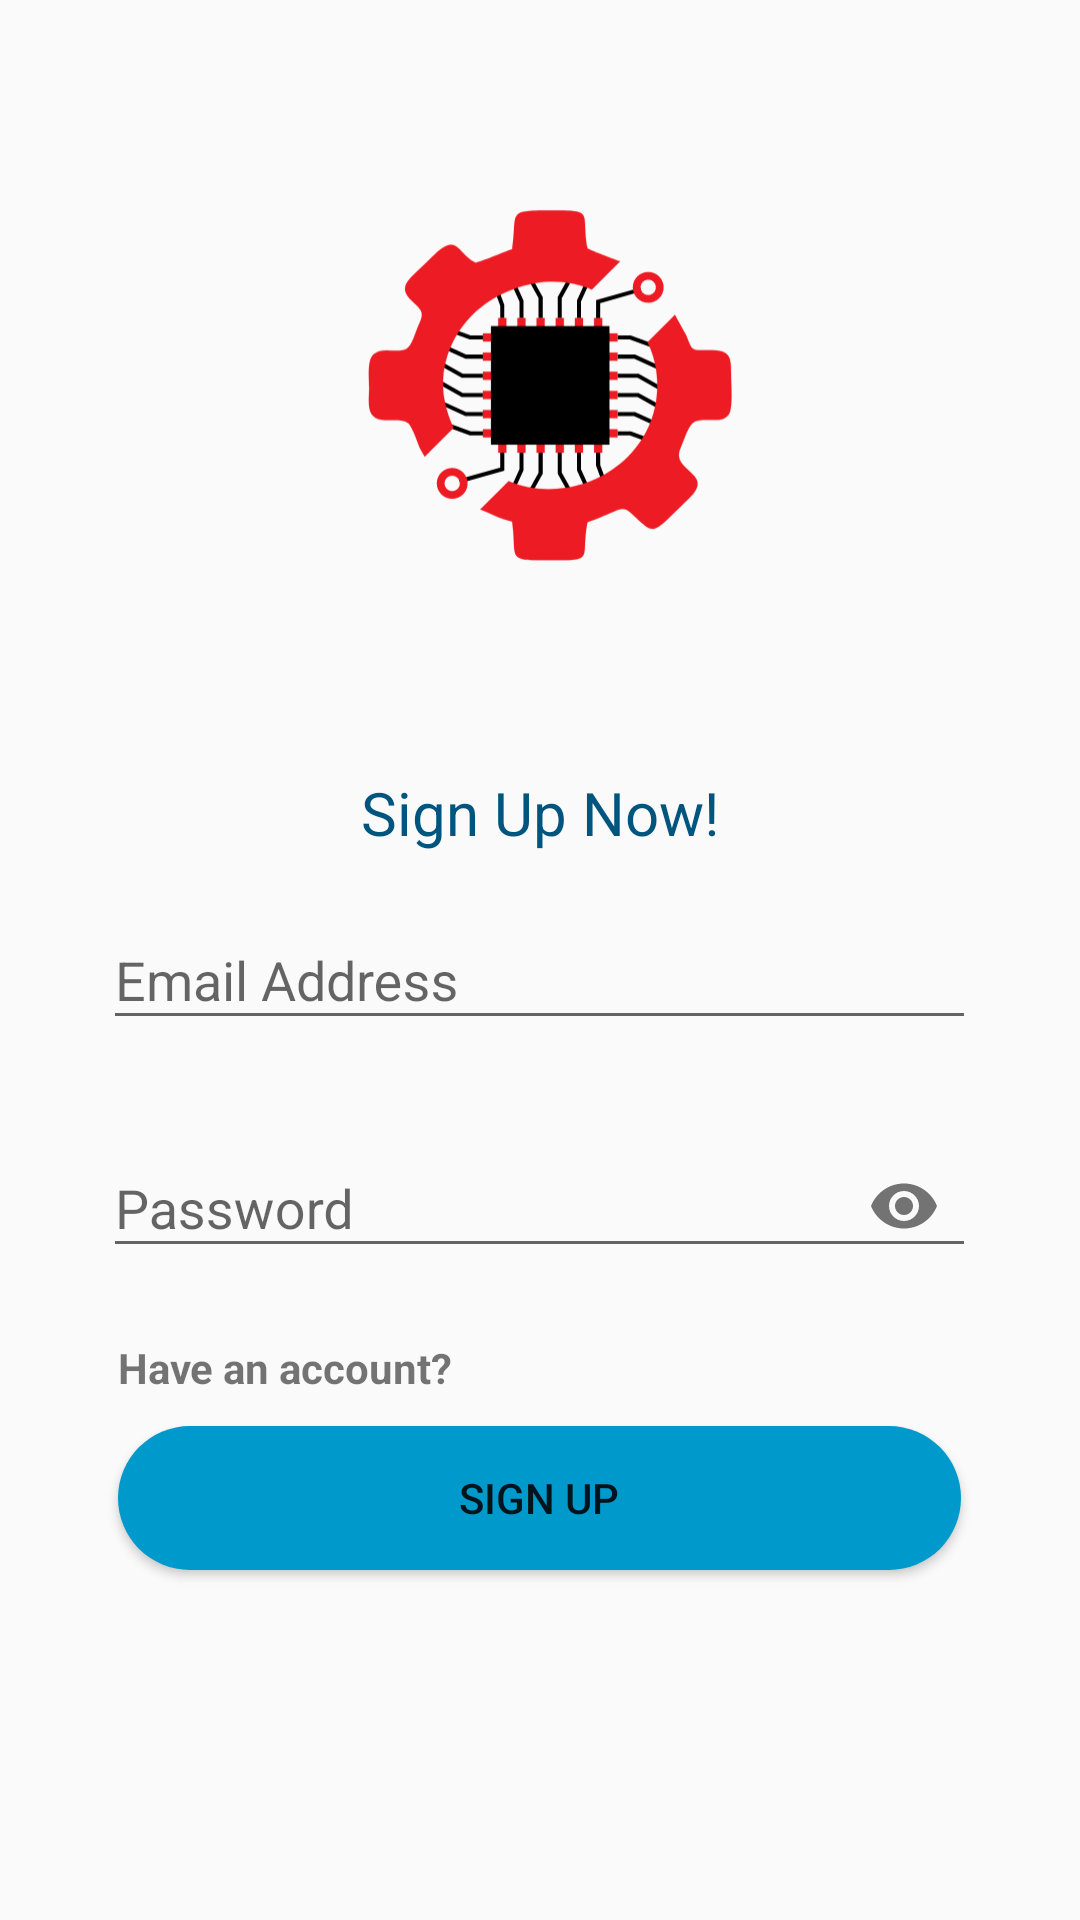

Android layout source for this screen:
<!-- AndroidManifest.xml: application theme AppTheme -->
<!-- res/layout/activity_sign_up.xml -->
<?xml version="1.0" encoding="utf-8"?>
<LinearLayout xmlns:android="http://schemas.android.com/apk/res/android"
    xmlns:app="http://schemas.android.com/apk/res-auto"
    xmlns:tools="http://schemas.android.com/tools"
    android:layout_width="match_parent"
    android:layout_height="match_parent"
    android:orientation="vertical"
    tools:context=".SignUpActivity">

    <RelativeLayout
        android:layout_width="match_parent"
        android:layout_height="wrap_content"
        android:layout_weight="1">

        <ImageView
            android:layout_width="166dp"
            android:layout_height="151dp"
            android:layout_centerHorizontal="true"
            android:layout_centerVertical="true"
            android:src="@drawable/ic_unmcrs" />

    </RelativeLayout>

    <RelativeLayout
        android:layout_width="match_parent"
        android:layout_height="wrap_content"
        android:layout_weight="1">


        <LinearLayout
            android:layout_width="match_parent"
            android:layout_height="wrap_content"
            android:layout_alignParentStart="true"
            android:layout_alignParentTop="true"
            android:orientation="vertical">

            <TextView
                android:layout_width="match_parent"
                android:layout_height="wrap_content"
                android:gravity="center"
                android:text="Sign Up Now!"
                android:textColor="@color/RSBLUE"
                android:textSize="20sp" />

            <android.support.design.widget.TextInputLayout
                android:id="@+id/SignupUsernameLayout_ET"
                android:layout_width="291dp"
                android:layout_height="wrap_content"
                android:layout_gravity="center"
                android:layout_marginTop="10dp"
                app:errorEnabled="true">

                <android.support.design.widget.TextInputEditText
                    android:id="@+id/SignupUsername_ET"
                    android:layout_width="291dp"
                    android:layout_height="wrap_content"
                    android:hint="Email Address"
                    android:inputType="textEmailAddress" />

            </android.support.design.widget.TextInputLayout>

            <android.support.design.widget.TextInputLayout
                android:id="@+id/SignupPasswordLayout_ET"
                android:layout_width="291dp"
                android:layout_height="wrap_content"
                android:layout_gravity="center"
                app:passwordToggleEnabled="true"
                app:errorEnabled="true">

                <android.support.design.widget.TextInputEditText
                    android:id="@+id/SignupPassword_ET"
                    android:layout_width="291dp"
                    android:layout_height="wrap_content"
                    android:hint="Password"
                    android:inputType="textPassword" />

            </android.support.design.widget.TextInputLayout>

            <TextView
                android:id="@+id/Haveanaccount_txt"
                android:layout_width="281dp"
                android:layout_height="wrap_content"
                android:text="Have an account?"
                android:layout_gravity="center"
                android:textStyle="bold" />

            <Button
                android:id="@+id/Signup_btn"
                android:layout_width="281dp"
                android:layout_height="wrap_content"
                android:layout_gravity="center"
                android:layout_margin="10dp"
                android:background="@drawable/rounded_button_solid"
                android:text="Sign Up" />

        </LinearLayout>

        <ProgressBar
            android:id="@+id/Signup_ProgressBar"
            android:layout_width="wrap_content"
            android:layout_height="wrap_content"
            android:layout_centerHorizontal="true"
            android:layout_centerVertical="true"
            android:visibility="gone"/>

    </RelativeLayout>


</LinearLayout>
<!-- resources referenced by this layout -->
<resources>
  <color name="RSBLUE">#00557F</color>
  <!-- drawable ic_unmcrs: vector/xml drawable (drawable, 12951 chars, omitted) -->
  <!-- drawable rounded_button_solid (drawable) -->
  <?xml version="1.0" encoding="utf-8"?>
  <shape xmlns:android="http://schemas.android.com/apk/res/android"
      android:shape="rectangle">
  
      <corners android:radius="200dp" />
      <solid android:color="@android:color/holo_blue_dark" />
  </shape>
  <style name="AppTheme" parent="Theme.AppCompat.Light.NoActionBar">
          
          <item name="colorPrimary">@color/primary_material_light</item>
          <item name="colorPrimaryDark">@color/primary_dark_material_light</item>
          <item name="colorAccent">@color/accent_material_light</item>
      </style>
  <color name="primary_dark_material_light">#ed1c24</color>
</resources>
